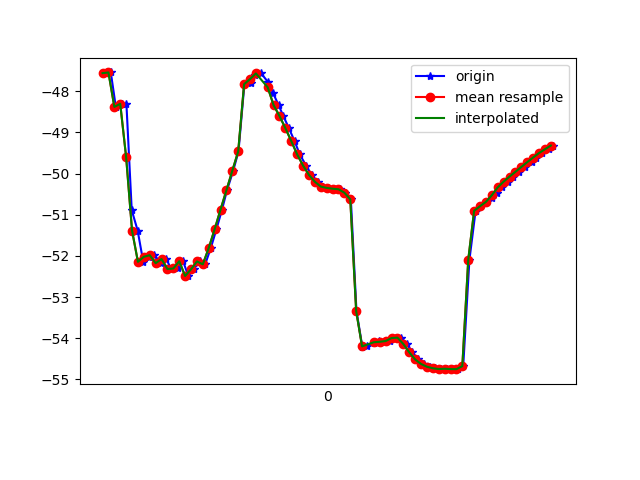

Data behind this chart, as committed beside it:
1617667091654, 362728280622545, -47.56223, 15.292078, -4.075601
1617667091668, 362728299853315, -47.55, 15.18, -4.386
1617667091685, 362728319084085, -48.38, 16.13, -4.805
1617667091705, 362728338314855, -48.31, 16, -4.694
1617667091721, 362728357545625, -48.32, 16.56, -4.032
1617667091739, 362728376776395, -50.89, 15.04, -5.483
1617667091759, 362728396007165, -51.38, 16.37, -3.61
1617667091778, 362728415237935, -52.14, 17.34, -3.86
1617667091798, 362728434468705, -52.02, 17.18, -3.546
1617667091816, 362728453699475, -51.98, 17.5, -2.888
1617667091838, 362728472930245, -52.18, 17.59, -3.323
1617667091856, 362728492161015, -52.08, 17.44, -2.978
1617667091873, 362728511391785, -52.32, 18.09, -2.333
1617667091896, 362728530622555, -52.31, 17.85, -2.42
1617667091913, 362728549853325, -52.13, 17.81, -2.096
1617667091931, 362728569084095, -52.49, 18.92, -1.926
1617667091949, 362728588314865, -52.33, 18.86, -2.332
1617667091969, 362728607545635, -52.14, 18.65, -2.765
1617667091988, 362728626776405, -52.21, 18.48, -3.675
1617667092007, 362728646007175, -51.81, 17.63, -4.973
1617667092026, 362728665237945, -51.36, 16.44, -6.52
1617667092045, 362728684468715, -50.88, 15.12, -8.392
1617667092062, 362728703699485, -50.41, 13.89, -10.69
1617667092083, 362728722930255, -49.93, 12.83, -13.3
1617667092101, 362728742161025, -49.46, 11.83, -16.1
1617667092121, 362728761391795, -47.83, 9.821, -19.78
1617667092144, 362728780622565, -47.8, 9.416, -21.78
1617667092156, 362728799853335, -47.62, 8.046, -24.5
1617667092178, 362728819084105, -47.57, 6.483, -27.07
1617667092200, 362728838314875, -47.77, 4.816, -29.44
1617667092218, 362728857545645, -48.04, 3.181, -31.58
1617667092237, 362728876776415, -48.34, 1.838, -33.58
1617667092253, 362728896007185, -48.6, 0.7557, -35.52
1617667092272, 362728915237955, -48.9, -0.2668, -37.41
1617667092291, 362728934468725, -49.21, -1.389, -39.11
1617667092309, 362728953699495, -49.54, -2.352, -40.59
1617667092330, 362728972930265, -49.81, -3.084, -41.98
1617667092349, 362728992161035, -50.03, -3.462, -43.19
1617667092369, 362729011391805, -50.2, -3.649, -44.14
1617667092387, 362729030622575, -50.32, -3.703, -44.77
1617667092406, 362729049853345, -50.35, -3.689, -45.1
1617667092425, 362729069084115, -50.37, -3.504, -45.14
1617667092446, 362729088314885, -50.38, -3.207, -44.82
1617667092463, 362729107545655, -50.47, -2.859, -44.08
1617667092482, 362729126776425, -50.63, -2.529, -42.9
1617667092501, 362729146007195, -53.34, -0.6766, -38.13
1617667092521, 362729165237965, -54.21, -1.411, -39.45
1617667092537, 362729184468735, -54.19, -0.6006, -37.31
1617667092560, 362729203699505, -54.12, 0.3777, -34.89
1617667092577, 362729222930275, -54.07, 1.42, -32.25
1617667092596, 362729242161045, -54.09, 2.522, -29.54
1617667092614, 362729261391815, -54.07, 3.831, -26.8
1617667092634, 362729280622585, -54, 5.317, -24.09
1617667092653, 362729299853355, -53.99, 6.727, -21.41
1617667092672, 362729319084125, -54.14, 7.819, -18.82
1617667092691, 362729338314895, -54.34, 8.527, -16.35
1617667092710, 362729357545665, -54.52, 9.061, -14.06
1617667092729, 362729376776435, -54.63, 9.66, -12.05
1617667092749, 362729396007205, -54.69, 10.35, -10.41
1617667092769, 362729415237975, -54.73, 11.07, -9.027
1617667092788, 362729434468745, -54.75, 11.71, -7.797
... 20 more rows
